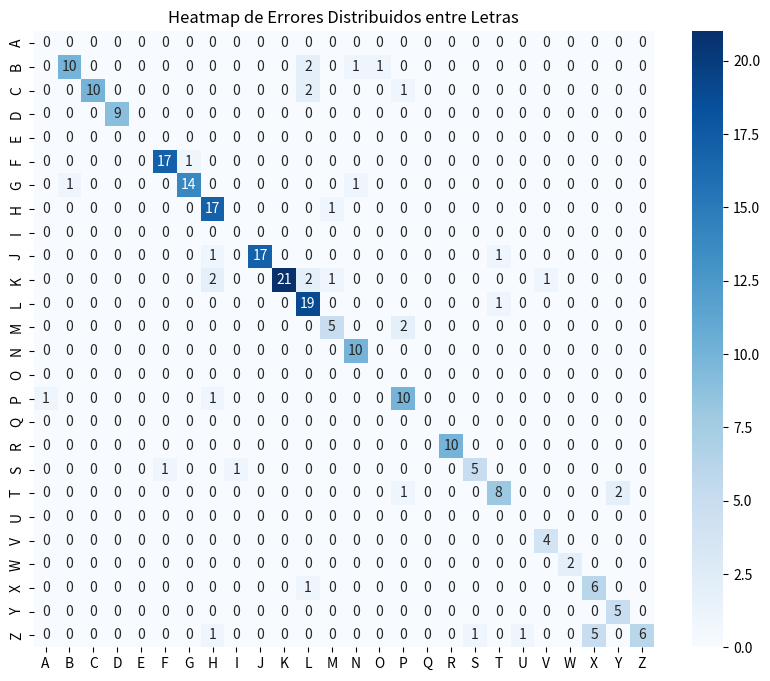

Write Python code to recreate this figure.
import numpy as np
import seaborn as sns
import matplotlib.pyplot as plt

# Crear una matriz de 26x26 inicializada en 0
heatmap_data = np.zeros((26, 26))

# Diccionario para convertir letras a índices (A=0, B=1, ..., Z=25)
letter_to_idx = {chr(i): i - 65 for i in range(ord('A'), ord('Z') + 1)}

# Diccionario de éxito y fallos
success_data = {
    'B': (10, [12, 15, 14, 12]),
    'C': (10, [12, 16, 12]),
    'D': (9, []),
    'F': (17, [7]),
    'G': (14, [2, 14]),
    'H': (16, [13, 8]),
    'J': (17, [8, 20]),
    'K': (21, [8, 22, 8, 13, 12, 12]),
    'L': (19, [20]),
    'M': (5, [16, 16]),
    'N': (10, []),
    'P': (10, [1, 8]),
    'R': (10, []),
    'S': (5, [6, 9]),
    'T': (8, [25, 25, 16]),
    'V': (4, []),
    'W': (2, []),
    'X': (6, [12]),
    'Y': (5, []),
    'Z': (6, [24, 24, 24, 8, 24, 24, 21, 19])
}

# Añadir los valores de éxito a la diagonal y repartir fallos
for letter, (success, fails) in success_data.items():
    idx = letter_to_idx[letter]
    heatmap_data[idx, idx] = success  # Éxito en la diagonal
    for fail_pos in fails:
        heatmap_data[idx, fail_pos - 1] += 1  # Colocar fallos en las posiciones correspondientes

# Crear el heatmap con la paleta de colores 'Blues'
plt.figure(figsize=(10, 8))
sns.heatmap(heatmap_data, annot=True, cmap='Blues',  # Cambiamos a 'Blues' para el gradiente blanco-azul
            xticklabels=[chr(i) for i in range(ord('A'), ord('Z') + 1)], 
            yticklabels=[chr(i) for i in range(ord('A'), ord('Z') + 1)])

# Mostrar el heatmap
plt.title("Heatmap de Errores Distribuidos entre Letras")
plt.show()
